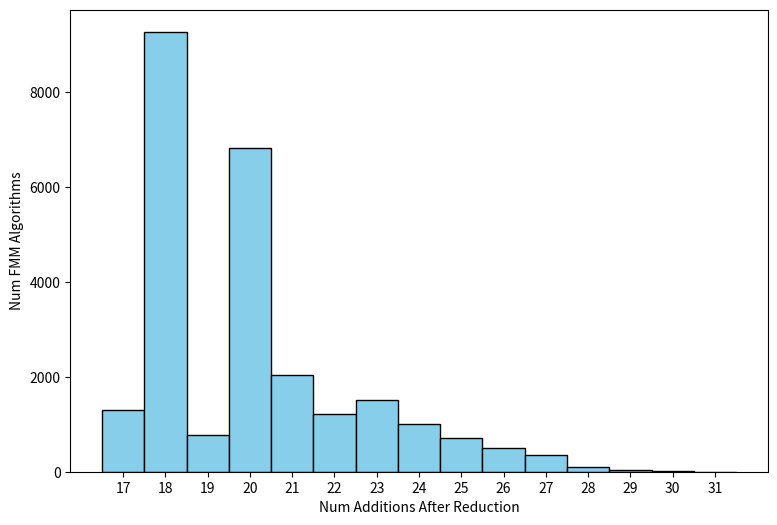

Source code (Python):
import matplotlib.pyplot as plt
import seaborn as sns # pip include seaborn
import numpy as np

raw_data = { # 25625 entries
  17: 1295,
  18: 9275,
  19: 774,
  20: 6818,
  21: 2032,
  22: 1219,
  23: 1502,
  24: 1005,
  25: 714,
  26: 497,
  27: 345,
  28: 94,
  29: 38,
  30: 15,
  31: 2
}

def main():
    data = []
    for num_additions, count in raw_data.items():
        data.extend([num_additions] * count)

    # create histogram
    plt.figure(figsize=(9, 6)) # Optional: Adjust figure size
    #ax = sns.histplot(data, bins=sorted(raw_data.keys()), kde=True, color='red', edgecolor='black', facecolor='skyblue', discrete=True)
    ax = sns.histplot(data, bins=sorted(raw_data.keys()), kde=False, color='red', edgecolor='black', facecolor='skyblue', discrete=True)

    # add labels and title
    ax.set_xlabel("Num Additions After Reduction")
    ax.set_ylabel("Num FMM Algorithms")
    #ax.set_title("Addition Count Distribution")
    ax.set_xticks(sorted(raw_data.keys())) #  x-axis ticks to match addition count

    # save plot to png file
    plt.savefig('fmm_addition_distribution_223_20260808_225329.png')

    # display plot
    #plt.show()

if __name__ == "__main__":
    main()
